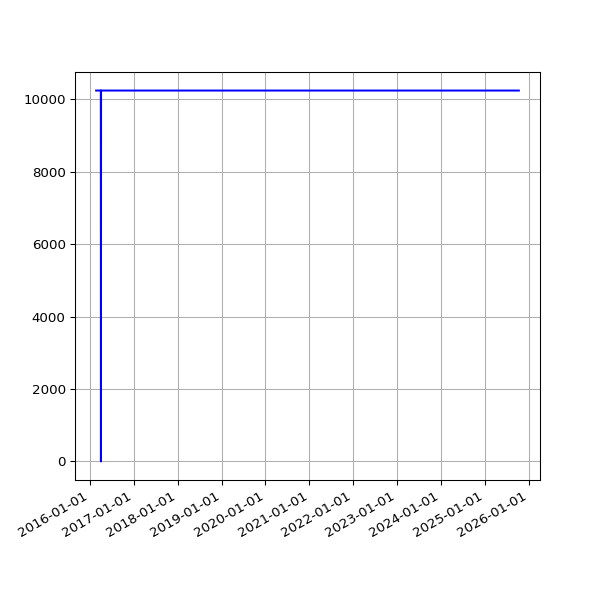

Values plotted in this chart, from the file beside it:
date, value
2016-02-21 03:01:27 +0000, 10247
2016-02-22 02:53:25 +0000, 10247
2016-02-23 03:19:44 +0000, 10247
2016-02-24 04:20:38 +0000, 10247
2016-02-25 04:24:26 +0000, 10247
2016-02-26 03:08:08 +0000, 10247
2016-02-27 02:31:41 +0000, 10247
2016-02-28 04:15:34 +0000, 10247
2016-03-01 02:30:54 +0000, 10247
2016-03-02 04:27:42 +0000, 10247
2016-03-03 04:51:43 +0000, 10247
2016-03-04 02:24:09 +0000, 10247
2016-03-05 02:44:37 +0000, 10247
2016-03-06 03:11:42 +0000, 10247
2016-03-07 04:31:21 +0000, 10247
2016-03-08 03:08:42 +0000, 10247
2016-03-09 03:13:29 +0000, 10247
2016-03-10 02:14:47 +0000, 10247
2016-03-11 02:17:19 +0000, 10247
2016-03-12 02:36:30 +0000, 10247
2016-03-13 03:17:02 +0000, 10247
2016-03-14 04:36:09 +0000, 10247
2016-03-15 03:09:16 +0000, 10247
2016-03-16 03:08:27 +0000, 10247
2016-03-17 03:08:25 +0000, 10247
2016-03-18 04:40:37 +0000, 10247
2016-03-19 03:56:03 +0000, 10247
2016-03-20 02:45:53 +0000, 10247
2016-03-22 03:26:59 +0000, 10247
2016-03-23 04:07:31 +0000, 10247
2016-03-24 03:01:13 +0000, 10247
2016-03-25 04:05:19 +0000, 10247
2016-03-26 04:39:19 +0000, 10247
2016-03-27 04:04:43 +0100, 10247
2016-03-28 03:49:06 +0100, 10247
2016-03-29 04:58:23 +0100, 10247
2016-03-30 04:21:13 +0100, 10247
2016-03-31 03:54:29 +0100, 10247
2016-04-01 02:42:26 +0100, 0
2016-04-02 04:07:13 +0100, 10247
2016-04-03 02:49:37 +0100, 10247
2016-04-04 02:25:46 +0100, 10247
2016-04-05 04:55:46 +0100, 10247
2016-04-06 02:25:19 +0100, 10247
2016-04-08 02:36:19 +0100, 10247
2016-04-10 02:45:52 +0100, 10247
2016-04-13 03:07:06 +0100, 10247
2016-04-16 02:23:01 +0100, 10247
2016-04-19 02:16:20 +0100, 10247
2016-04-22 02:20:36 +0100, 10247
2016-04-26 02:20:16 +0100, 10247
2016-04-27 02:54:22 +0100, 10247
2016-04-30 02:21:55 +0100, 10247
2016-05-01 02:23:43 +0100, 10247
2016-05-02 02:59:07 +0100, 10247
2016-05-03 02:59:17 +0100, 10247
2016-05-04 02:52:33 +0100, 10247
2016-05-05 02:59:23 +0100, 10247
2016-05-07 02:38:06 +0100, 10247
2016-05-12 02:25:21 +0100, 10247
... 2,437 more rows
